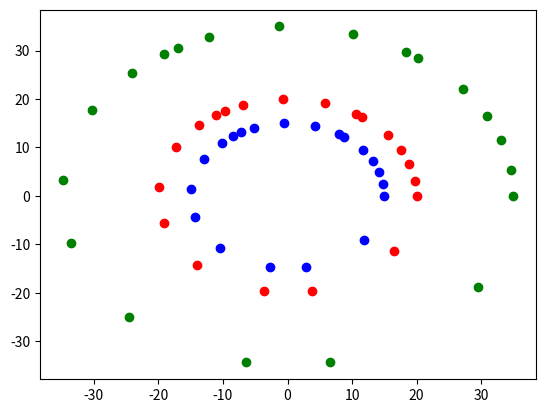

Here is the Python script that generated this plot:
import numpy as np
import matplotlib.pyplot as plt
from scipy.optimize import linear_sum_assignment

class ExtendedKalmanThread(object):
  """
    An implemention of the Kalman algorithm
    An estimation is a juxtaposed with an observation at each time step
  """
  def __init__(self, t, x0, P0, Q, R, h, H, u, B = 0):
    """
      t: timesteps
      x0: column of initial state values
      P0: initial covariance matrix of estimation process
      Q: covariance matrix of process noise
      R: covariances matrix of sensors
      h: sensor function
      H: Jacobian of sensor function
      u: control function
      B: scale of control function
    """

    self.B, self.u, self.Q, self.h, self.H, self.R =  B, u, Q, h, H, R
    #x0 should be a column with size number of states
    assert x0.shape == (2, 1)
    assert h(x0).shape == (2, 1)
    assert P0.shape == (2, 2)
    assert Q.shape == (2, 2)
    assert R.shape == (2, 2)

    nstates = x0.size
    assert nstates == 2
    nsensors = R.shape[0]

    self.x = np.zeros((nstates, t))
    self.x[:, 0] = x0.T


    self.P = [P0]
    self.detP = [np.linalg.det(P0)]

    self.z = np.zeros((nsensors, t))
    self.z[:, 0] = h(x0).T



    self.k = 1

  def update_preview(self, z):
    """
      Provides a snapshot of one timestep of the algorithm
      z: current observation values    
    """
    x, B, u, P, Q, h, H, R, k, f, F = self.x, self.B, self.u, self.P, self.Q, self.h, self.H, self.R, self.k, self.f, self.F

    #Prediction Step
    x_new = f(self.x[:, k-1])
    assert x_new.shape == (2, 1)
    F_res = F(self.x[:, k-1])
    assert(F_res).shape == (2, 2)
    P_new = np.dot(np.dot(F_res, self.P[k-1]), F_res.T) + Q
    assert(P_new).shape == (2, 2)


    #Update Step
    H_res = H(x_new)
    h_res = h(x_new)
    assert(H_res).shape == (2, 2)
    assert(h_res).shape == (2, 1)

    G = np.dot(
          np.dot(P_new, H_res.T),
          np.linalg.pinv(
            np.dot(
              np.dot(H_res, P_new), 
              H_res.T
            ) + R
          )
        )
    
    assert z.shape == h_res.shape

    x_new = x_new + np.dot(G, z - h_res)

    P_new = np.dot(np.eye(x_new.size) - np.dot(G, H_res), P_new)
    soln = h_res
    detP = np.linalg.det(P_new)

    return x_new, P_new, detP, soln

  def update(self, z):
    """
      Runs one time step of the algorithm
      z: current observation values
    """
    x, P, detP, soln = self.update_preview(z)
    self.x[:, self.k] = x.T
    self.P.append(P)
    self.detP.append(detP)
    self.z[:, self.k] = soln.T
    self.k += 1

    return soln

  def set_state_functions(self, setter):
    """
      Sets state-defining functions
      setter: Two item tuple with the state function and its Jacobian
    """
    self.f, self.F = setter[0], setter[1]



def create_sensor_functions(L):
  def sensor_function(state):
    theta = state[0][0]
    return np.array([[L * np.cos(theta), L * np.sin(theta)]]).T
  def sensor_function_jacobian(state):
    theta = state[0][0]
    return np.array([
      [-L * np.sin(theta), 0],
      [L * np.cos(theta), 0],
    ])

  return sensor_function, sensor_function_jacobian

def create_state_functions(dt, period):
  def state_function(state):
    theta = state[0]
    omega = state[1]
    theta_new = (theta + omega * dt) % (2 * np.pi)
    if theta + omega * dt < 0:
      theta_new *= -1
    omega_new = omega + (-1 * (2 * np.pi / period) ** 2) * dt * theta
    # print (-1 * (2 * np.pi / period) ** 2) * dt * theta * 180 / np.pi

    return np.array([[theta_new, omega_new]]).T
  def state_function_jacobian(state):
    A = np.array([
      [1,       dt], 
      [(-1 * (2 * np.pi / period) ** 2) * dt, 1 ],
    ])
    return A

  return state_function, state_function_jacobian






class Turner(object):
  """ Class to test Kalman ability to distinguish objects """
  def __init__(self, theta_max, period, phi=0, t = 0, dt = 0.15 ):
    self.theta_max, self.period, self.phi, self.t, self.dt  = theta_max, period, phi, t, dt

  def turn(self):
    theta = self.theta_max * np.sin((2 * np.pi * self.t / self.period) + self.phi)
    self.t += self.dt
    return theta


t_max = 100
dt = 0.15


P0 = np.eye(2) * 0.4

Q = np.eye(2) * 0.4
R = np.eye(2) * 0.4

u = np.array([[0, 0]])
B = np.eye(2)

turners = [
  Turner(np.pi, 5, phi=0, dt=0.15),
  Turner(np.pi, 5, phi=0, dt=0.15),
  Turner(np.pi, 5, phi=0, dt=0.15),
]
L = [15, 20, 35]
turner_points = np.zeros((2, t_max, 3))
turner_threads = []
strikes = [0, 0, 0]

for j, turner in enumerate(turners):
  theta0 = turner.theta_max * np.sin(turner.phi)
  omega0 = (2 * np.pi * turner.theta_max / turner.period) * np.cos(turner.phi)
  #x0  should be a column
  x0 = np.array([[theta0, omega0]]).T
  h, H = create_sensor_functions(L[j])
  k = ExtendedKalmanThread(t_max, x0, P0, Q, R, h, H, u, B=0)
  turner_threads.append(k)

  for i in range(t_max):
    theta = turner.turn()
    turner_points[:, i, j] = np.array([L[j] * np.cos(theta), L[j] * np.sin(theta)])

  turners[j] = turner



for i in range(1, t_max):
  cost_matrix = np.zeros((len(turner_threads), len(turner_threads)))
  for j in range(len(turners)):
    turner = turners[j]
    # A = np.array([[1,dt], [ (-1 * (2 * np.pi / turner.period) ** 2) * dt, 1 ]])
    f, F = create_state_functions(dt, turner.period)
    z = np.array([turner_points[:, i, j]]).T

    for k in range(len(turner_threads)):
      thread = turner_threads[k]
      thread.set_state_functions((f, F))
      x, P, detP, soln = thread.update_preview(z)
      #Assign cost matrix based on distance between prediction and observation
      cost_matrix[k, j] = np.linalg.norm(z - soln)

  #row_ind corresponds to estimations and col_ind refers to observations
  row_indices, col_indices = linear_sum_assignment(cost_matrix)


  for j in range(len(row_indices)):
    if row_indices[j] != col_indices[j]:
      if strikes[col_indices[j]] < 5:
        thread_index, turner_index = col_indices[j], col_indices[j]
        turner = turners[turner_index]

        z = np.array([turner_points[:, i, turner_index]]).T
        turner_threads[thread_index].set_state_functions(create_state_functions(dt, turner.period))
        soln = turner_threads[thread_index].update(z)

        strikes[thread_index] += 1
      else:
        pass
    else:        
      thread_index = row_indices[j]
      turner_index = col_indices[j]

      turner = turners[turner_index]

      z = np.array([turner_points[:, i, turner_index]]).T
      turner_threads[thread_index].set_state_functions(create_state_functions(dt, turner.period))
      soln = turner_threads[thread_index].update(z)

      strikes[thread_index] = 0



# plt.plot(range(t_max), turner_threads[0].x[0, :], 'ro')
# plt.plot(range(t_max), turner_angles[0], 'r--')

# plt.plot(range(t_max), turner_threads[1].x[0, :], 'bo')
# plt.plot(range(t_max), turner_angles[1], 'b--')

# plt.plot(range(t_max), turner_threads[2].x[0, :], 'go')
# plt.plot(range(t_max), turner_angles[2], 'g--')
 
plt.plot(turner_threads[0].z[0, ::5], turner_threads[0].z[1, ::5], 'bo')
plt.plot(turner_threads[1].z[0, ::5], turner_threads[1].z[1, ::5], 'ro')
plt.plot(turner_threads[2].z[0, ::5], turner_threads[2].z[1, ::5], 'go')


# plt.plot(turner_points[0, ::5, 0], turner_points[1, ::5, 0], 'bo' )
# plt.plot(turner_points[0, ::5, 1], turner_points[1, ::5, 1], 'ro' )
# plt.plot(turner_points[0, ::5, 2], turner_points[1, ::5, 2], 'go' )
plt.show()






